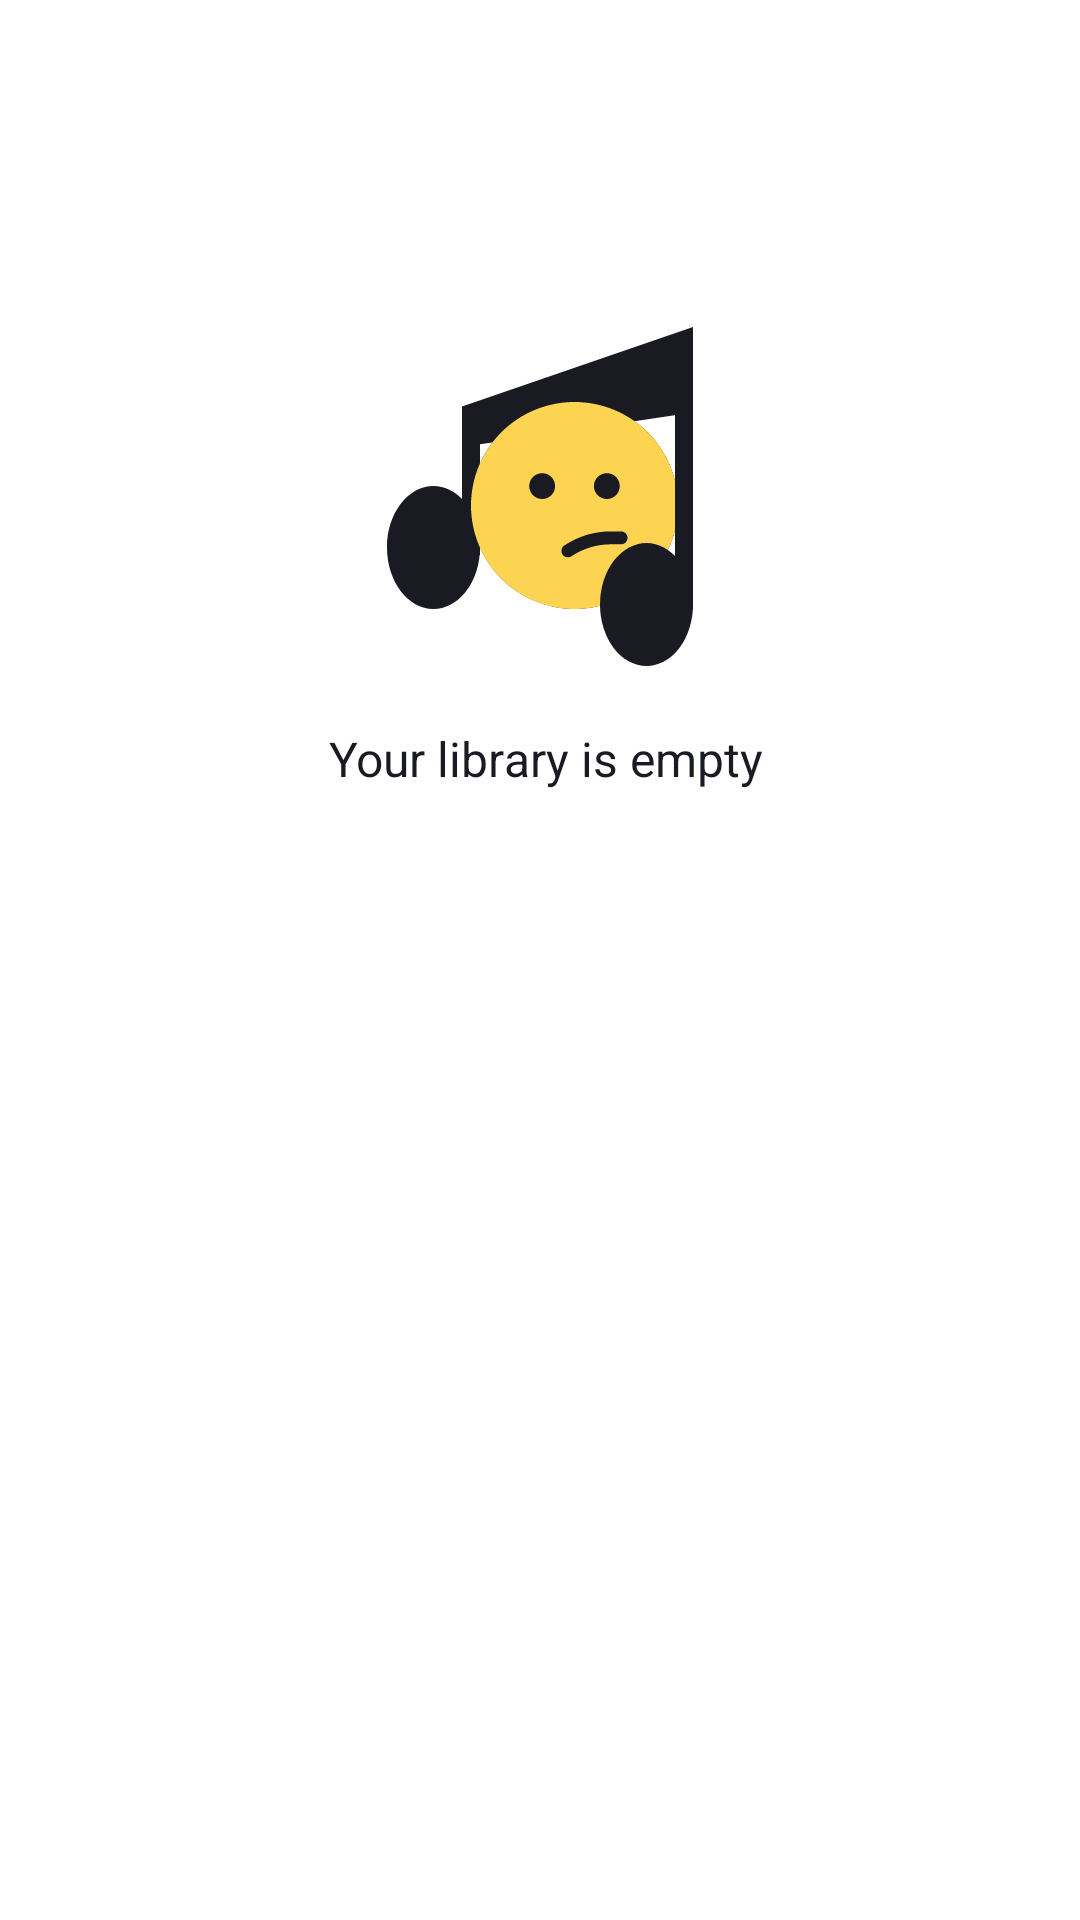

Write the Android layout XML for this screen, with the resource values it uses.
<!-- AndroidManifest.xml: application theme Theme.Playlistmaker -->
<!-- res/layout/fragment_favorites.xml -->
<?xml version="1.0" encoding="utf-8"?>
<LinearLayout xmlns:android="http://schemas.android.com/apk/res/android"
    android:orientation="vertical"
    android:layout_width="match_parent"
    android:layout_height="match_parent"
    android:background="@color/common_screen_background_tint">

    <ImageView
        android:layout_width="wrap_content"
        android:layout_height="wrap_content"
        android:src="@drawable/ph_library"
        android:layout_marginTop="106dp"
        android:layout_gravity="center_horizontal"/>

    <TextView
        android:layout_width="wrap_content"
        android:layout_height="wrap_content"
        android:text="@string/empty_library"
        style="@style/settings_screen_text_view_style"
        android:layout_gravity="center_horizontal"
        android:padding="0dp"
        android:layout_marginTop="16dp"/>

</LinearLayout>
<!-- resources referenced by this layout -->
<resources>
  <color name="common_screen_background_tint">#FFFFFFFF</color>
  <!-- drawable ph_library: vector/xml drawable (drawable, 2303 chars, omitted) -->
  <string name="empty_library">Your library is empty</string>
  <style name="settings_screen_text_view_style">
          <item name="android:textSize">@dimen/text_common_size</item>
          <item name="android:textColor">@color/common_text_color</item>
          <item name="android:paddingStart">@dimen/medium_padding</item>
          <item name="android:paddingEnd">12dp</item>
          <item name="android:paddingVertical">@dimen/big_padding</item>
          <item name="android:layout_width">match_parent</item>
          <item name="android:layout_height">@dimen/big_line_height</item>
          <item name="fontFamily">@font/ys_display_regular</item>
          <item name="android:textFontWeight">400</item>
          <item name="android:drawableTint">@color/settings_activity_icon_fill_color</item>
      </style>
  <dimen name="text_common_size">16sp</dimen>
  <color name="common_text_color">#1A1B22</color>
  <dimen name="medium_padding">16dp</dimen>
  <dimen name="big_padding">21dp</dimen>
  <dimen name="big_line_height">61dp</dimen>
  <color name="settings_activity_icon_fill_color">#AEAFB4</color>
</resources>
